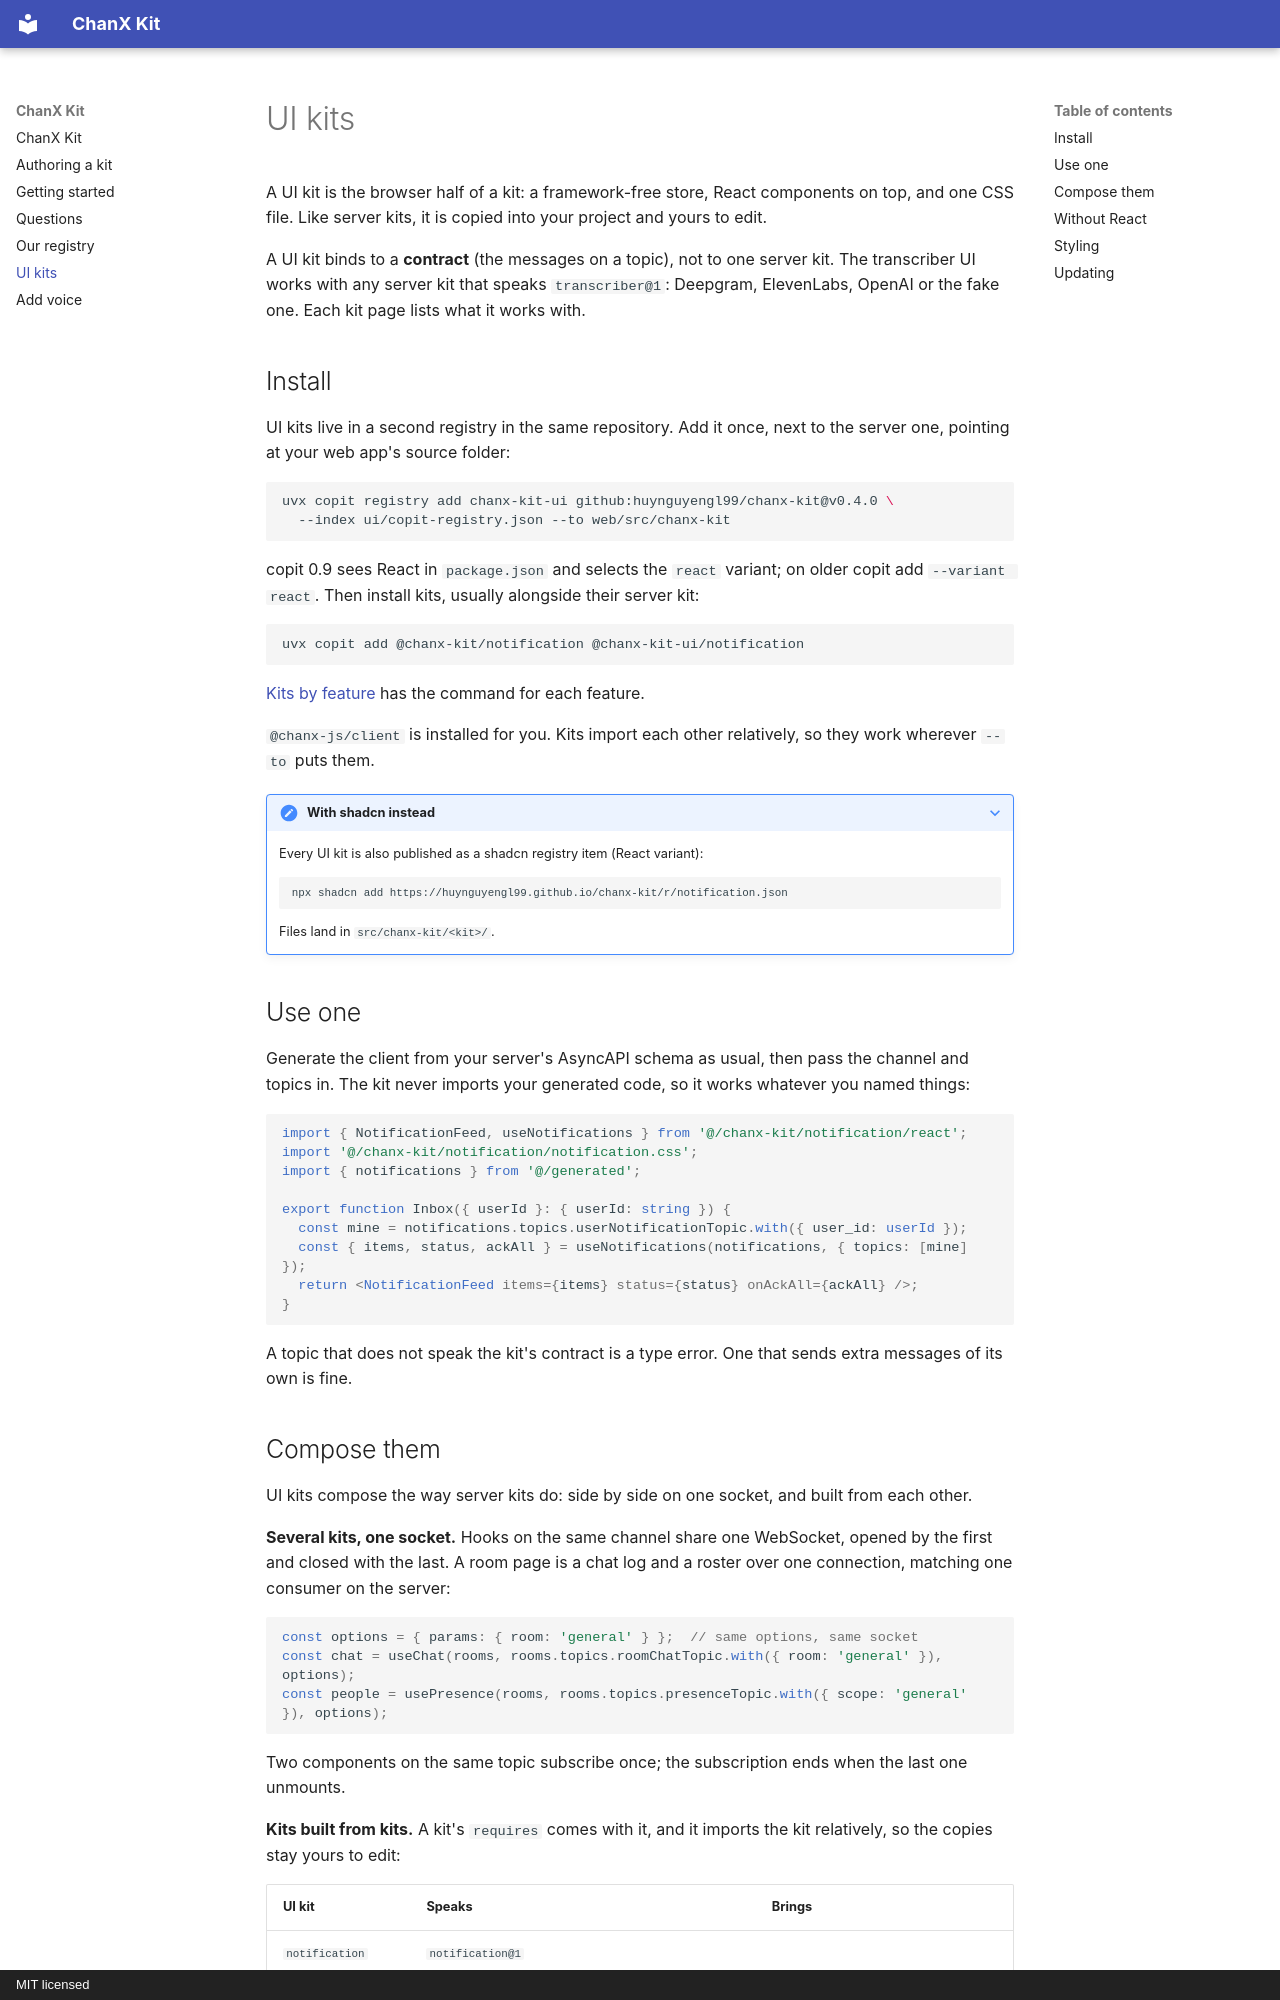

repository: huynguyengl99/chanx-kit · page: ui-kits/index.html · generator: mkdocs · copyright: MIT licensed

# UI kits

A UI kit is the browser half of a kit: a framework-free store, React components on top,
and one CSS file. Like server kits, it is copied into your project and yours to edit.

A UI kit binds to a **contract** (the messages on a topic), not to one server kit. The
transcriber UI works with any server kit that speaks `transcriber@1`: Deepgram,
ElevenLabs, OpenAI or the fake one. Each kit page lists what it works with.

## Install

UI kits live in a second registry in the same repository. Add it once, next to the
server one, pointing at your web app's source folder:

```bash
uvx copit registry add chanx-kit-ui github:huynguyengl99/chanx-kit@v0.4.0 \
  --index ui/copit-registry.json --to web/src/chanx-kit
```

copit 0.9 sees React in `package.json` and selects the `react` variant; on older copit
add `--variant react`. Then install kits, usually alongside their server kit:

```bash
uvx copit add @chanx-kit/notification @chanx-kit-ui/notification
```

[Kits by feature](kits/index.md#by-feature) has the command for each feature.

`@chanx-js/client` is installed for you. Kits import each other relatively, so they
work wherever `--to` puts them.

??? note "With shadcn instead"

    Every UI kit is also published as a shadcn registry item (React variant):

    ```bash
    npx shadcn add https://huynguyengl99.github.io/chanx-kit/r/notification.json
    ```

    Files land in `src/chanx-kit/<kit>/`.

## Use one

Generate the client from your server's AsyncAPI schema as usual, then pass the channel
and topics in. The kit never imports your generated code, so it works whatever you
named things:

```tsx
import { NotificationFeed, useNotifications } from '@/chanx-kit/notification/react';
import '@/chanx-kit/notification/notification.css';
import { notifications } from '@/generated';

export function Inbox({ userId }: { userId: string }) {
  const mine = notifications.topics.userNotificationTopic.with({ user_id: userId });
  const { items, status, ackAll } = useNotifications(notifications, { topics: [mine] });
  return <NotificationFeed items={items} status={status} onAckAll={ackAll} />;
}
```

A topic that does not speak the kit's contract is a type error. One that sends extra
messages of its own is fine.
